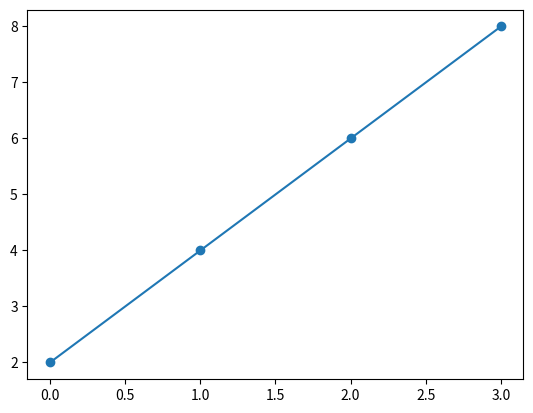

Recreate this plot in Python. (Note: this script raises an exception after producing the figure.)
# import matplotlib as plt

# plt.ion()

# x=list(map(int,input().split()))
# y=list(map(int,input().split()))
# x = [1,-1,-1,1,1]
# y = [1,1,-1,-1,1]
# x.append(x[0])
# x.append(x[0])

# plt.plot(x,y)
# plt.show()

import matplotlib.pyplot as plt

import numpy as np

# xpoints = np.array([0, 6])
# ypoints = np.array([0, 250])

# The x-axis is the horizontal axis.

# The y-axis is the vertical axis.

xpoints = np.array([1, 8]) 
ypoints = np.array([3, 10])

# plt.plot(xpoints, ypoints)
# plt.show()

# To plot only the markers, you can use shortcut string notation parameter 'o', which means 'rings'.

# plt.plot(xpoints, ypoints, 'o')
# plt.show()

# You can plot as many points as you like, just make sure you have the same number of points in both axis.

xpoints = np.array([5, 7, 12, 17]) 
ypoints = np.array([2, 4, 6, 8 ])
 

# plt.plot(xpoints, ypoints)
# plt.show()


# (Default X-Points) If we do not specify the points on the x-axis, they will get the default values 0, 1, 2, 3 (etc., depending on the length of the y-points.

xpoints = np.array([5, 7, 12, 17]) 
# plt.plot(ypoints)
# plt.show()

# You can use the keyword argument marker to emphasize each point with a specified marker:

plt.plot(ypoints, marker = 'o')
plt.show()



print(plt.__version__)

# two underscore characters are used in __version__.

